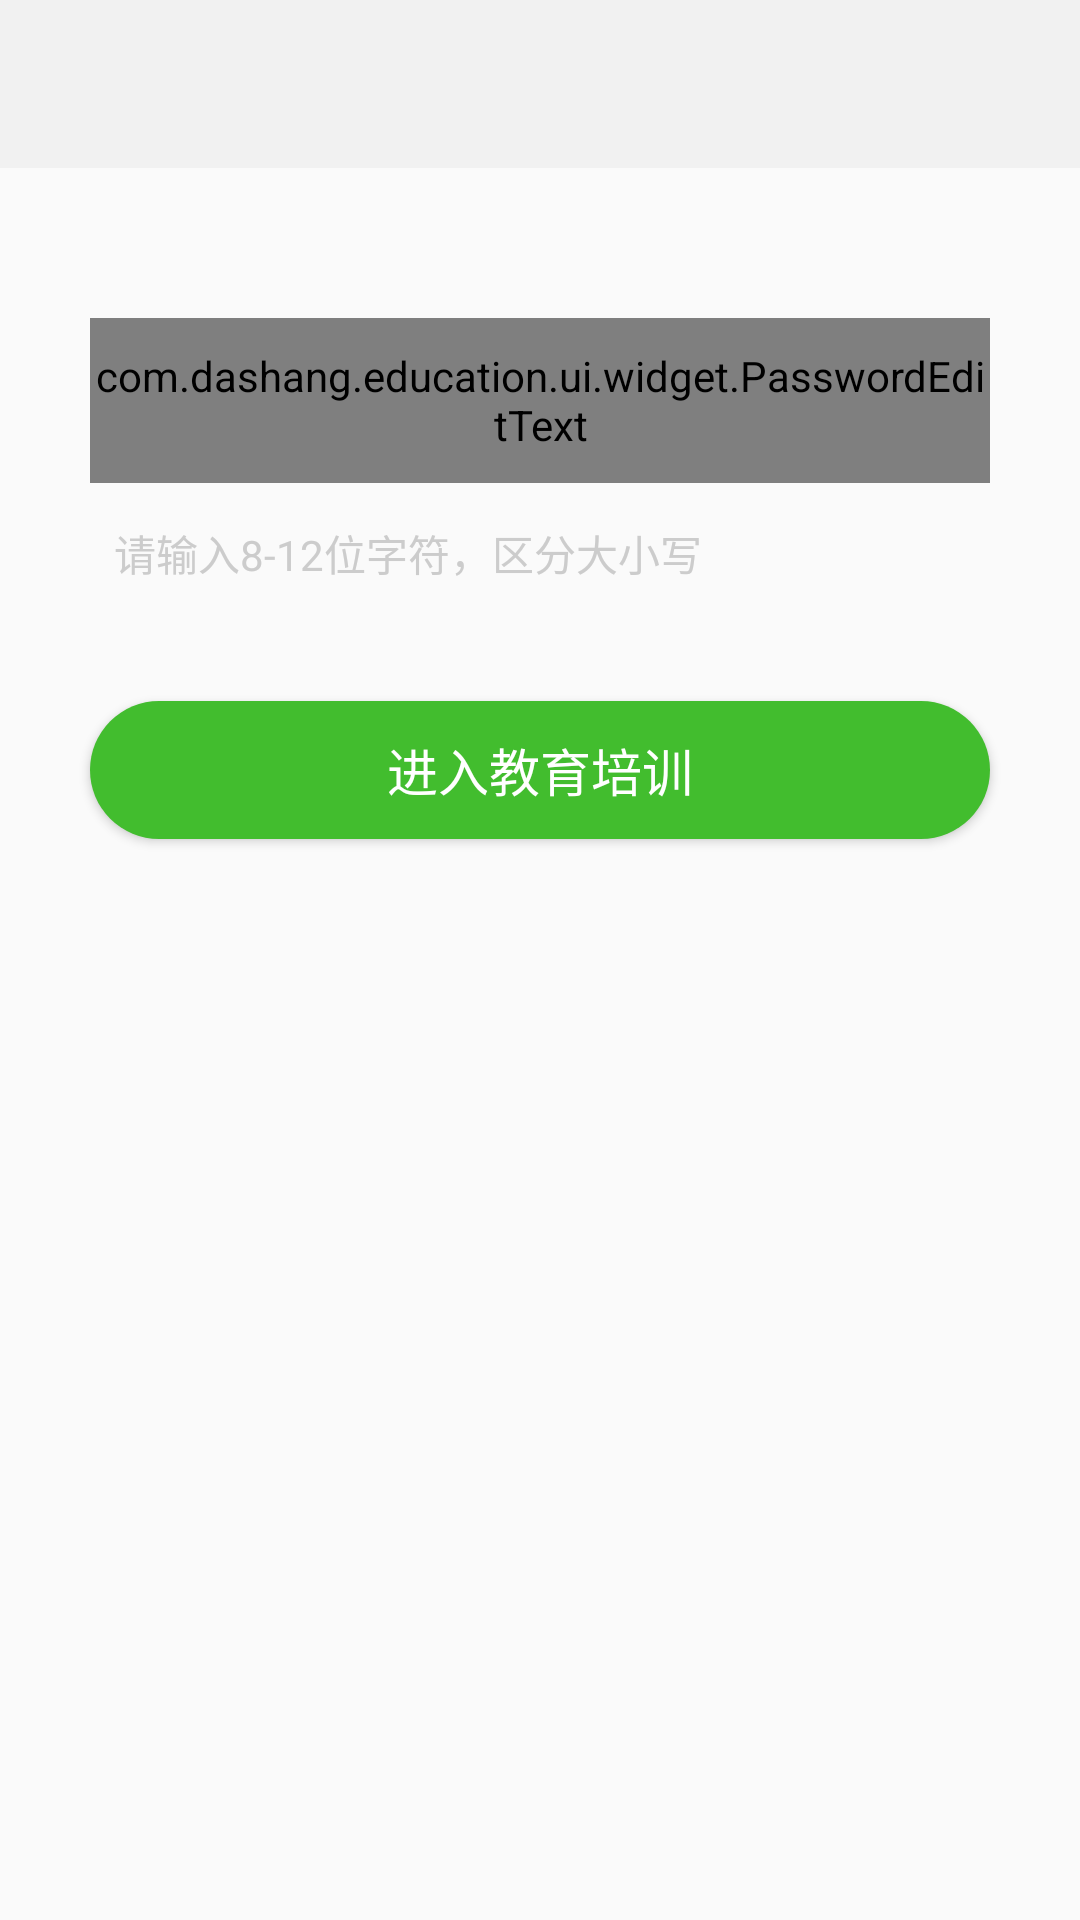

Android layout source for this screen:
<!-- AndroidManifest.xml: application theme AppTheme -->
<!-- res/layout/activity_reset_pwd.xml -->
<?xml version="1.0" encoding="utf-8"?>
<LinearLayout
    xmlns:android="http://schemas.android.com/apk/res/android"
    android:layout_width="match_parent"
    android:layout_height="match_parent"
    android:orientation="vertical">

    <include layout="@layout/include_title_bar_layout"/>

    <com.dashang.education.ui.widget.PasswordEditText
        android:id="@+id/et_reset_pwd"
        style="@style/EditTextStyle"
        android:layout_marginLeft="30dp"
        android:layout_marginRight="30dp"
        android:layout_marginTop="50dp"
        android:drawableLeft="@drawable/ic_password"
        android:hint="@string/login_password_hint"
        android:imeOptions="actionDone"
        android:inputType="textPassword"
        android:maxLength="12"
        />

    <TextView
        android:layout_width="wrap_content"
        android:layout_height="wrap_content"
        android:layout_marginLeft="38dp"
        android:layout_marginTop="13dp"
        android:text="请输入8-12位字符，区分大小写"
        android:textColor="@color/gray_cccccc"
        android:textSize="@dimen/textSize_14"/>

    <Button
        style="@style/bigBtnStyle"
        android:layout_marginLeft="30dp"
        android:layout_marginRight="30dp"
        android:layout_marginTop="39dp"
        android:text="@string/enter_edu_training"/>
</LinearLayout>
<!-- res/layout/include_title_bar_layout.xml (included above) -->
<?xml version="1.0" encoding="utf-8"?>
<android.support.design.widget.AppBarLayout
    xmlns:android="http://schemas.android.com/apk/res/android"
    xmlns:app="http://schemas.android.com/apk/res-auto"
    android:layout_width="match_parent"
    android:layout_height="wrap_content">

    <android.support.v7.widget.Toolbar
        android:id="@+id/toolbar"
        android:layout_width="match_parent"
        android:layout_height="wrap_content"
        android:background="?attr/colorPrimary"
        android:minHeight="?attr/actionBarSize"
        android:theme="@style/Toolbar"
        app:popupTheme="@style/ThemeOverlay.AppCompat.Light">

        <TextView
            android:id="@+id/tv_title"
            android:layout_gravity="center"
            android:layout_width="wrap_content"
            android:layout_height="wrap_content"
            android:textColor="@color/text_color_normal"
            android:textSize="19sp"/>

    </android.support.v7.widget.Toolbar>
</android.support.design.widget.AppBarLayout>
<!-- resources referenced by this layout -->
<resources>
  <color name="gray_cccccc">#cccccc</color>
  <color name="text_color_normal">#383838</color>
  <dimen name="textSize_14">14sp</dimen>
  <!-- drawable ic_password: png bitmap (drawable-xxhdpi, 1699 bytes) -->
  <string name="enter_edu_training">进入教育培训</string>
  <string name="login_password_hint">请输入密码</string>
  <style name="EditTextStyle">
          <item name="android:drawablePadding">12dp</item>
          <item name="android:layout_width">match_parent</item>
          <item name="android:layout_height">55dp</item>
          <item name="android:textSize">@dimen/textSize_19</item>
          <item name="android:textColor">@color/text_color_normal</item>
          <item name="android:gravity">center_vertical</item>
          <item name="android:singleLine">true</item>
          <item name="android:maxLines">1</item>
          <item name="android:textColorHint">@color/gray_ff8e8e8e</item>
          <item name="android:textCursorDrawable">@null</item>
      </style>
  <style name="Toolbar" parent="ThemeOverlay.AppCompat.Dark.ActionBar" />
  <style name="bigBtnStyle">
          <item name="android:layout_width">match_parent</item>
          <item name="android:gravity">center</item>
          <item name="android:background">@drawable/shape_login_button</item>
          <item name="android:layout_height">46dp</item>
          <item name="android:textColor">@color/white</item>
          <item name="android:textSize">@dimen/textSize_17</item>
      </style>
  <style name="AppTheme" parent="Base.AppTheme">
          <item name="android:textColorPrimary">@color/text_color_normal</item>
          <item name="android:windowIsTranslucent">true</item>
      </style>
  <dimen name="textSize_19">19sp</dimen>
  <color name="gray_ff8e8e8e">#ff8e8e8e</color>
  <!-- drawable shape_login_button (drawable) -->
  <?xml version="1.0" encoding="utf-8"?>
  <shape xmlns:android="http://schemas.android.com/apk/res/android" android:shape="rectangle">
      <solid android:color="@color/app_green"/>
      <corners android:radius="100dp"/>
  </shape>
  <color name="white">#ffffffff</color>
  <dimen name="textSize_17">17sp</dimen>
  <style name="Base.AppTheme" parent="Theme.AppCompat.Light.NoActionBar">
          
          <item name="colorPrimary">@color/colorPrimary</item>
          <item name="colorPrimaryDark">@color/colorPrimaryDark</item>
          <item name="colorAccent">@color/colorAccent</item>
  
      </style>
  <color name="app_green">#42BD2E</color>
  <color name="colorPrimary">#f1f1f1</color>
  <color name="colorPrimaryDark">#f1f1f1</color>
  <color name="colorAccent">#42BD2E</color>
</resources>
